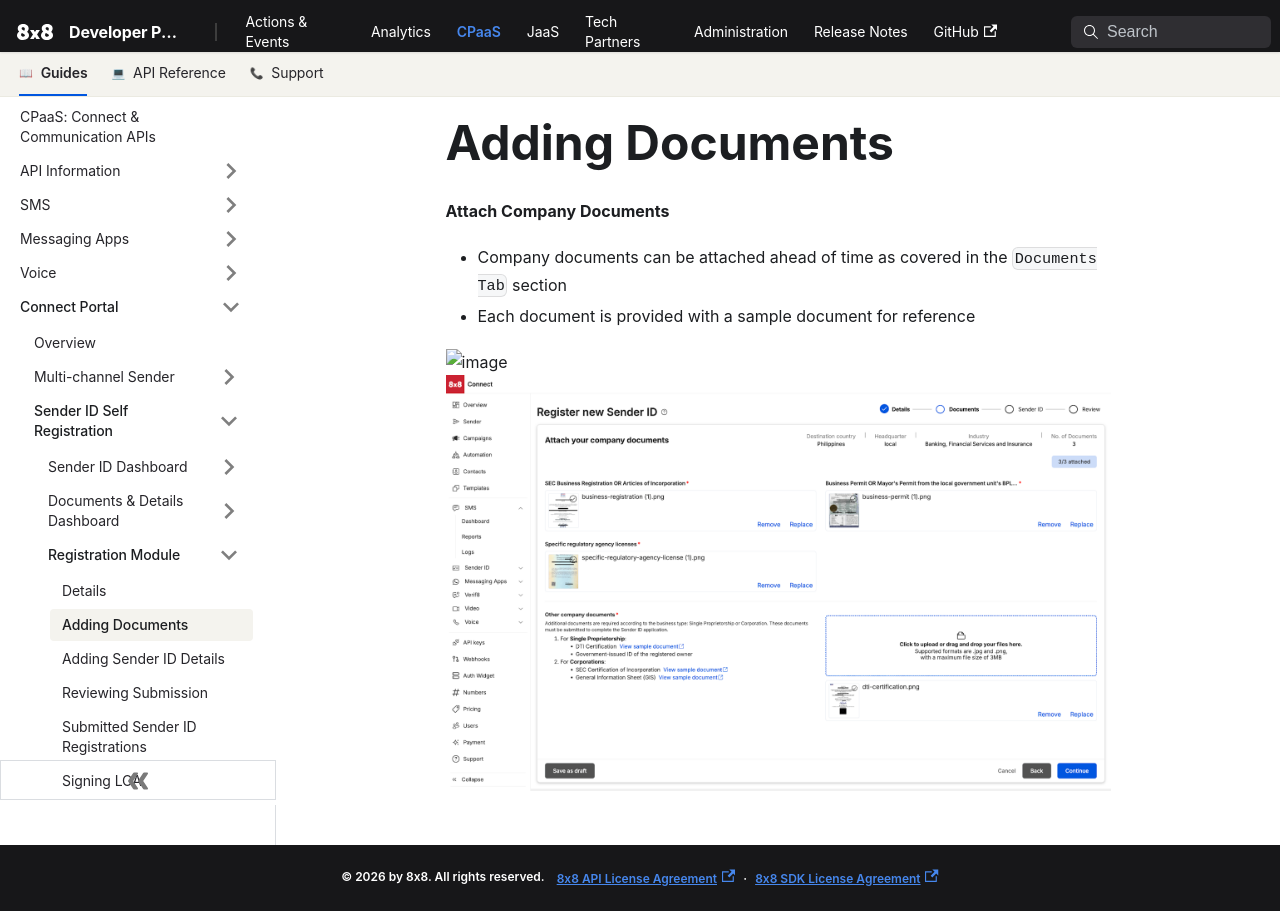

repository: 8x8Cloud/public-developer-docs · page: connect/docs/documents/index.html · generator: docusaurus

# Adding Documents

**Attach Company Documents**

* Company documents can be attached ahead of time as covered in the `Documents Tab` section
* Each document is provided with a sample document for reference

![image](../images/f9f7b94d2868c652d25ab106b4bf3c5cebf458cf833734d6b27ea9e187f2782b-unnamed_3.png)
![image](../images/1334500e591346f3f3f2f151906f3ffac4ed89873156ac85e277474f4aba0f26-unnamed_4.png)
